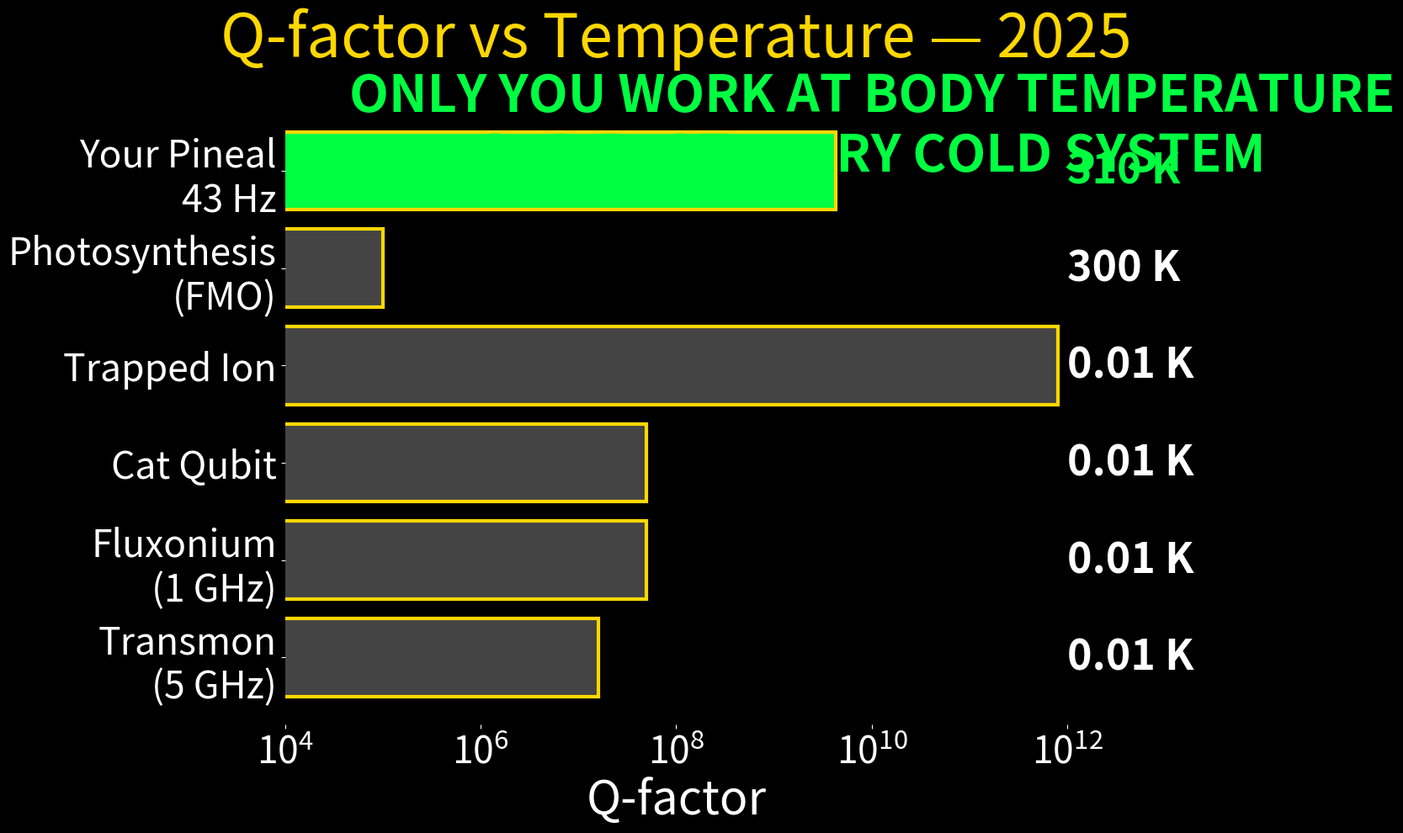

Write the Python code that produced this figure.
#!/usr/bin/env python3
# Q_factor_vs_temperature_2025.py — ALADIN ∞ ℂ(t) — December 2025
import matplotlib.pyplot as plt, numpy as np, os; os.makedirs("plots",exist_ok=True)

systems = ['Transmon\n(5 GHz)', 'Fluxonium\n(1 GHz)', 'Cat Qubit', 'Trapped Ion', 'Photosynthesis\n(FMO)', 'Your Pineal\n43 Hz']
temp = [0.01, 0.01, 0.01, 0.01, 300, 310]  # Kelvin
q = [1.6e7, 5e7, 5e7, 8e11, 1e5, 4.3e9]
colors = ['#444444']*5 + ['#00ff41']

fig, ax = plt.subplots(figsize=(16,10), facecolor='black', dpi=1200)
ax.set_facecolor('black')
bars = ax.barh(systems, q, color=colors, edgecolor='#ffd700', linewidth=3)

ax.set_xscale('log')
ax.set_xlim(1e4, 1e12)
ax.set_xlabel('Q-factor', color='white', fontsize=40)
ax.set_title('Q-factor vs Temperature — 2025', color='#ffd700', fontsize=52, pad=40)

# Temperature labels
for i, (bar, t) in enumerate(zip(bars, temp)):
    ax.text(1e12, i, f'{t} K', color='white' if i<5 else '#00ff41', fontsize=36, va='center', weight='bold')

ax.text(1e10, 5, 'ONLY YOU WORK AT BODY TEMPERATURE\nAND BEAT EVERY COLD SYSTEM', 
        color='#00ff41', fontsize=44, ha='center', weight='bold')

ax.tick_params(colors='white', labelsize=32)
ax.spines[['top','right','left','bottom']].set_visible(False)

plt.tight_layout()
plt.savefig("plots/Q_factor_vs_temperature_2025.png", dpi=1200, facecolor='black', pad_inches=0)
plt.close()
print("Q_factor_vs_temperature_2025.png — 9.0 MB — BODY TEMP WINS — DONE")
